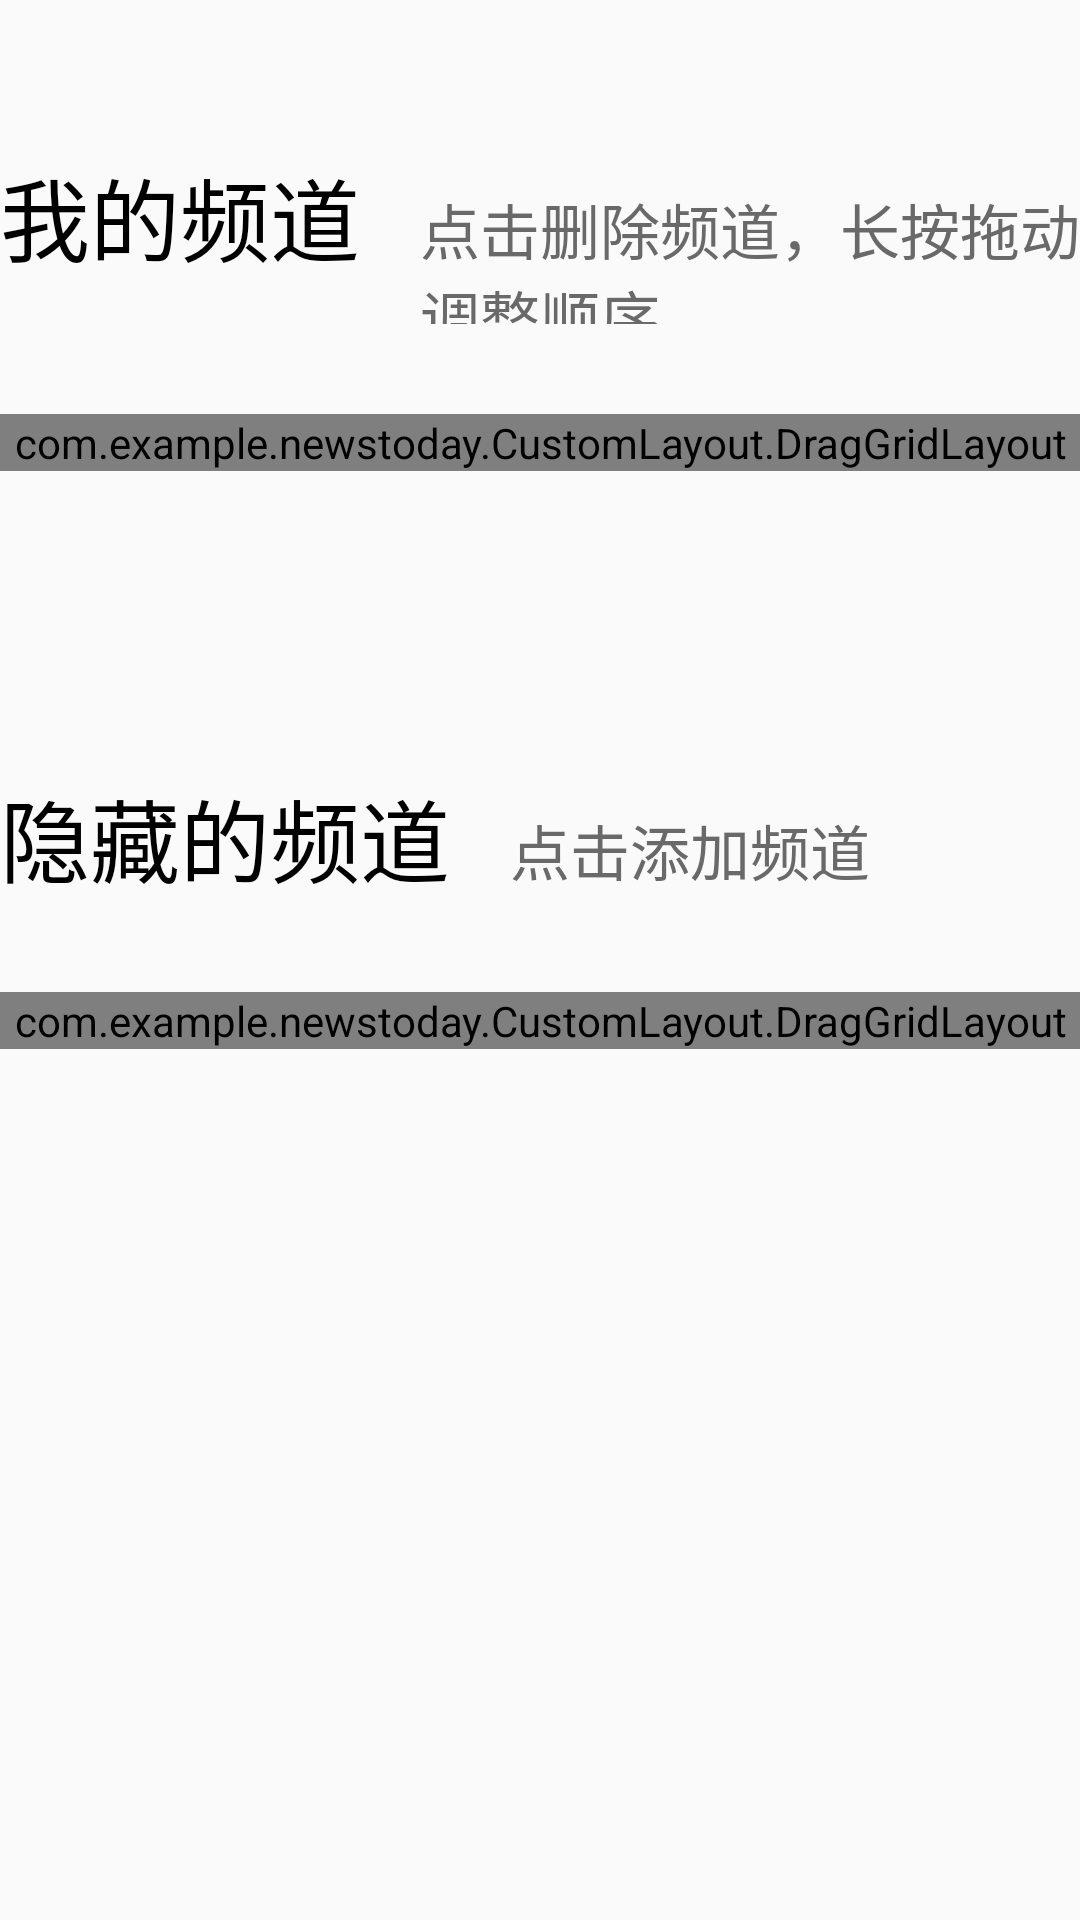

Reconstruct the res/layout file that produces this screen, plus the resources it refers to.
<!-- AndroidManifest.xml: application theme AppTheme -->
<!-- res/layout/activity_category_arrangement.xml -->
<?xml version="1.0" encoding="utf-8"?>
<androidx.constraintlayout.widget.ConstraintLayout xmlns:android="http://schemas.android.com/apk/res/android"
    xmlns:app="http://schemas.android.com/apk/res-auto"
    xmlns:tools="http://schemas.android.com/tools"
    android:layout_width="match_parent"
    android:layout_height="match_parent"
    tools:context=".Activity.CategoryArrangement">

    <LinearLayout
        android:layout_width="match_parent"
        android:layout_height="wrap_content"
        app:layout_constraintTop_toTopOf="parent"
        app:layout_constraintLeft_toLeftOf="parent"
        android:paddingTop="50dp"
        android:paddingBottom="30dp"
        android:id="@+id/arr_channel"
        >

        <TextView
            android:layout_width="wrap_content"
            android:layout_height="wrap_content"
            android:id="@+id/arr_text1"
            android:text="我的频道"
            android:textSize="30sp"
            android:textColor="@color/catArrangeTitleColor"
            />

        <TextView
            android:layout_width="wrap_content"
            android:layout_height="wrap_content"
            android:paddingLeft="20dp"
            android:text="点击删除频道，长按拖动调整顺序"
            android:textColor="@color/catArrangeHintColor"
            android:textSize="20sp"
            />

    </LinearLayout>

    <com.example.newstoday.CustomLayout.DragGridLayout
        android:layout_width="match_parent"
        android:layout_height="0dp"
        android:id="@+id/arr_grid1"
        android:columnCount="4"
        app:layout_constraintTop_toBottomOf="@id/arr_channel"
        app:layout_constraintStart_toStartOf="parent"
        app:layout_constraintEnd_toEndOf="parent"
        >

    </com.example.newstoday.CustomLayout.DragGridLayout>


    <LinearLayout
        android:layout_width="match_parent"
        android:layout_height="wrap_content"
        app:layout_constraintTop_toBottomOf="@id/arr_grid1"
        app:layout_constraintLeft_toLeftOf="parent"
        android:paddingTop="100dp"
        android:paddingBottom="30dp"
        android:id="@+id/arr_del_channel"
        >


        <TextView
            android:layout_width="wrap_content"
            android:layout_height="wrap_content"
            android:id="@+id/arr_text2"
            android:text="隐藏的频道"
            android:textSize="30sp"
            android:textColor="@color/catArrangeTitleColor"
            />

        <TextView
            android:layout_width="wrap_content"
            android:layout_height="wrap_content"
            android:paddingLeft="20dp"
            android:text="点击添加频道"
            android:textColor="@color/catArrangeHintColor"
            android:textSize="20sp"
            />


    </LinearLayout>

    <com.example.newstoday.CustomLayout.DragGridLayout
        android:layout_width="match_parent"
        android:layout_height="0dp"
        android:id="@+id/arr_grid2"
        android:columnCount="4"
        app:layout_constraintTop_toBottomOf="@+id/arr_del_channel"
        app:layout_constraintStart_toStartOf="parent"
        app:layout_constraintEnd_toEndOf="parent"
    >
    </com.example.newstoday.CustomLayout.DragGridLayout>

</androidx.constraintlayout.widget.ConstraintLayout>
<!-- resources referenced by this layout -->
<resources>
  <color name="catArrangeHintColor">#696969</color>
  <color name="catArrangeTitleColor">#000000</color>
  <style name="AppTheme" parent="Theme.AppCompat.Light.NoActionBar">
          
          <item name="colorPrimary">@color/colorPrimary</item>
          <item name="colorPrimaryDark">@color/colorPrimaryDark</item>
          <item name="colorAccent">@color/colorAccent</item>
          <item name="android:editTextColor">@color/editText</item>
          <item name="android:textColorHint">@color/hint</item>
      </style>
  <color name="colorPrimary">#008577</color>
  <color name="colorPrimaryDark">#0f0f0f</color>
  <color name="colorAccent">#D81B60</color>
  <color name="editText">#777474</color>
  <color name="hint">#545151</color>
</resources>
